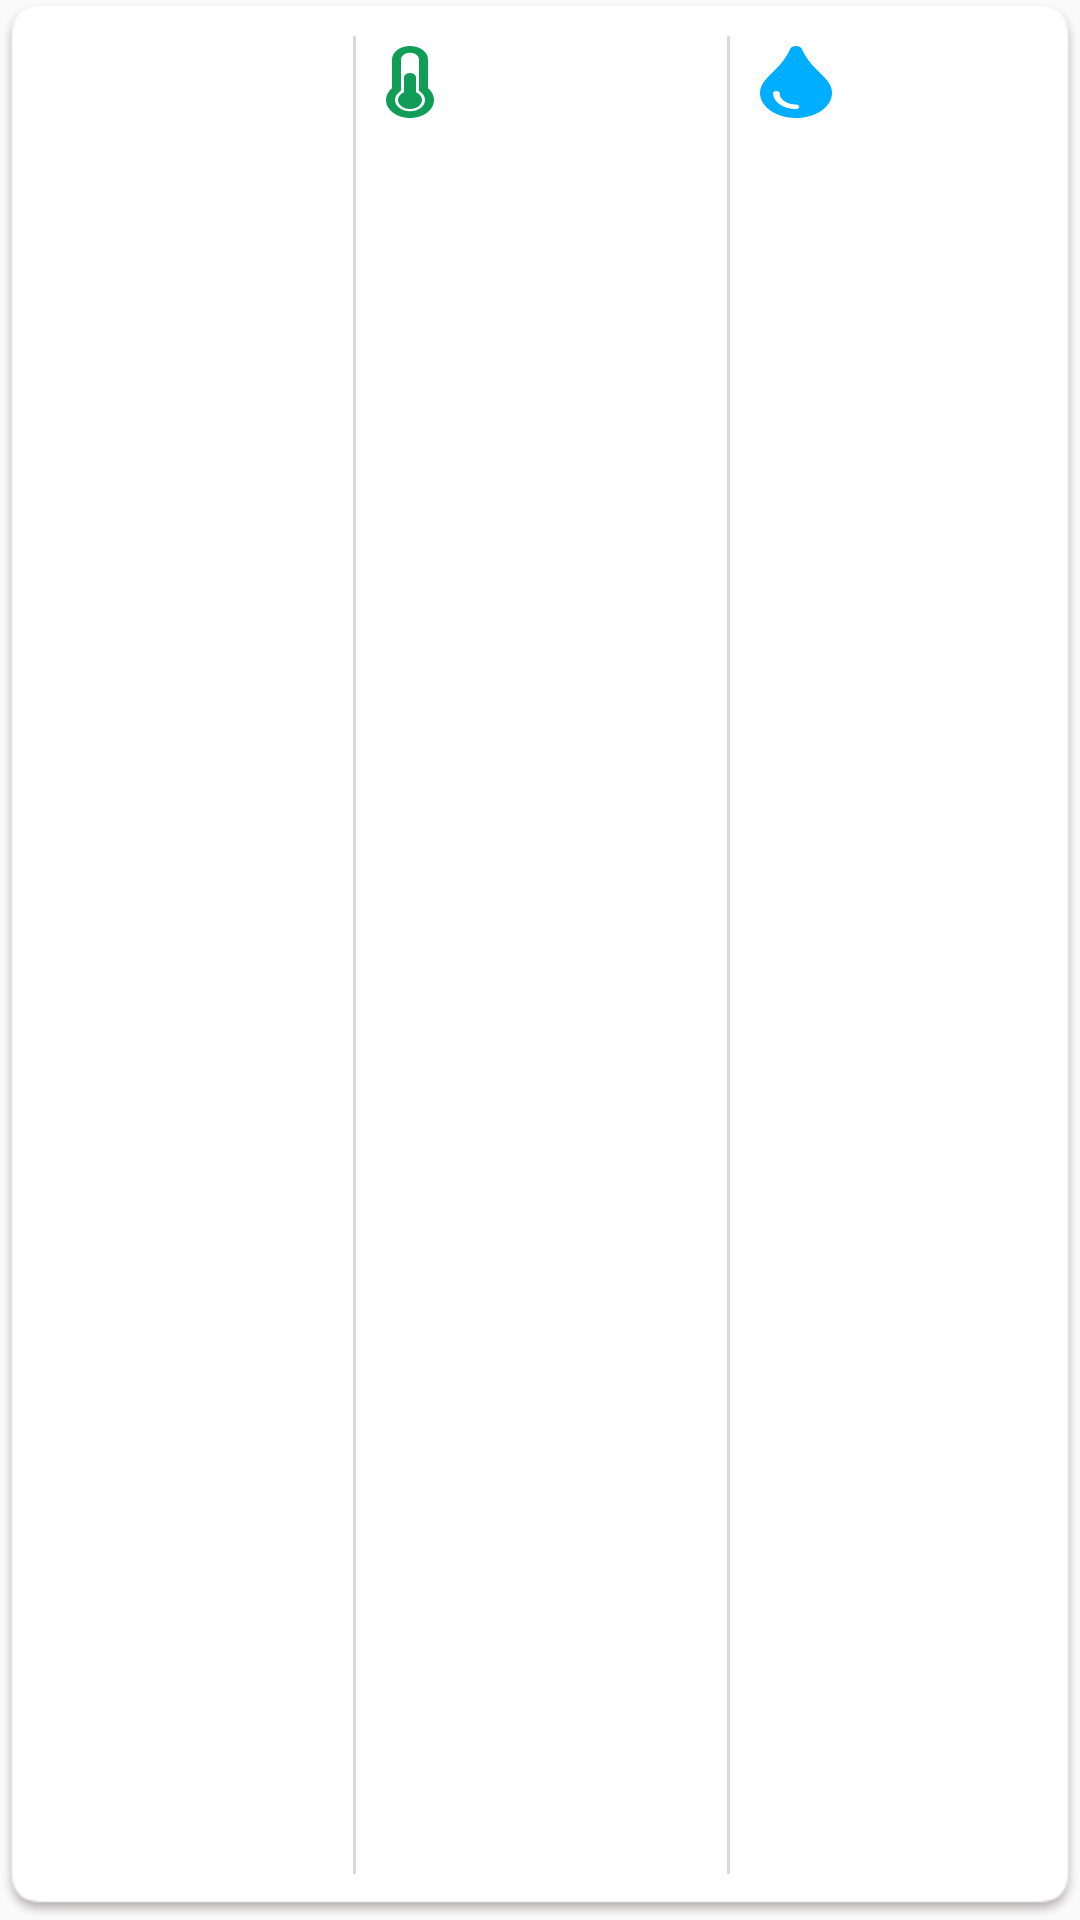

The Android layout XML behind this screen, and the referenced resources:
<!-- AndroidManifest.xml: application theme AppTheme -->
<!-- res/layout/adapter_temperature_view_layout.xml -->
<?xml version="1.0" encoding="utf-8"?>
<LinearLayout xmlns:android="http://schemas.android.com/apk/res/android"
    xmlns:tools="http://schemas.android.com/tools"
    android:layout_width="match_parent"
    android:layout_height="match_parent"
    android:layout_marginLeft="12dp"
    android:layout_marginRight="12dp"
    android:orientation="horizontal"
    android:weightSum="100"
    android:background="@mipmap/shadow">

    <TextView
        android:id="@+id/tempLayoutName"
        android:layout_width="match_parent"
        android:layout_height="wrap_content"
        android:layout_weight="33.3"
        android:gravity="center_vertical|center_horizontal"
        android:paddingBottom="12dp"
        android:paddingTop="12dp"
        android:text=""
        android:textColor="@color/colorGridIcon"
        android:textSize="20sp" />

    <View
        android:layout_width="1dp"
        android:layout_height="match_parent"
        android:layout_marginBottom="10dp"
        android:layout_marginLeft="10dp"
        android:layout_marginRight="10dp"
        android:layout_marginTop="10dp"
        android:background="@color/colorBorder"
       />

    <TextView
        android:id="@+id/tempLayoutDegrees"
        android:layout_width="match_parent"
        android:layout_height="wrap_content"
        android:layout_weight="33.3"
        android:drawableLeft="@drawable/ic_baseline_thermometer"
        android:drawablePadding="-5dp"
        android:drawableTint="@color/colorIconTemperature"
        android:gravity="center_vertical|center_horizontal"
        android:paddingTop="12dp"
        android:paddingBottom="12dp"
        android:textColor="@color/colorGridIcon"
        android:textSize="20sp"

        />

    <View
        android:layout_width="1dp"
        android:layout_height="match_parent"
        android:layout_marginBottom="10dp"
        android:layout_marginTop="10dp"
        android:layout_marginLeft="10dp"
        android:layout_marginRight="10dp"
        android:background="@color/colorBorder"
       />

    <TextView
        android:id="@+id/tempLayoutHumidity"
        android:layout_width="match_parent"
        android:layout_height="wrap_content"
        android:layout_weight="33.3"
        android:drawableLeft="@drawable/ic_baseline_tint"
        android:drawablePadding="-20sp"
        android:drawableTint="@color/colorIconWater"
        android:gravity="center_vertical|center_horizontal"
        android:paddingBottom="12dp"
        android:paddingTop="12dp"
        android:textColor="@color/colorGridIcon"
        android:textSize="20sp" />
</LinearLayout>
<!-- resources referenced by this layout -->
<resources>
  <color name="colorBorder">#d9d9d9</color>
  <color name="colorGridIcon">#1B1D2A</color>
  <color name="colorIconTemperature">#0f9d58</color>
  <color name="colorIconWater">#00aeff</color>
  <!-- drawable ic_baseline_thermometer (drawable) -->
  <vector android:height="24dp" android:viewportHeight="512"
      android:viewportWidth="256" android:width="16dp" xmlns:android="http://schemas.android.com/apk/res/android">
      <path android:fillColor="#000" android:pathData="M192,384c0,35.346 -28.654,64 -64,64s-64,-28.654 -64,-64c0,-23.685 12.876,-44.349 32,-55.417L96,224c0,-17.673 14.327,-32 32,-32s32,14.327 32,32v104.583c19.124,11.068 32,31.732 32,55.417zM224,299.347c19.912,22.563 32,52.194 32,84.653 0,70.696 -57.303,128 -128,128 -0.299,0 -0.609,-0.001 -0.909,-0.003C56.789,511.509 -0.357,453.636 0.002,383.333 0.166,351.135 12.225,321.755 32,299.347L32,96c0,-53.019 42.981,-96 96,-96s96,42.981 96,96v203.347zM208,384c0,-34.339 -19.37,-52.19 -32,-66.502L176,96c0,-26.467 -21.533,-48 -48,-48S80,69.533 80,96v221.498c-12.732,14.428 -31.825,32.1 -31.999,66.08 -0.224,43.876 35.563,80.116 79.423,80.42L128,464c44.112,0 80,-35.888 80,-80z"/>
  </vector>
  <!-- drawable ic_baseline_tint (drawable) -->
  <vector android:height="24dp" android:viewportHeight="512"
      android:viewportWidth="352" android:width="24dp" xmlns:android="http://schemas.android.com/apk/res/android">
      <path android:fillColor="#000" android:pathData="M205.22,22.09c-7.94,-28.78 -49.44,-30.12 -58.44,0C100.01,179.85 0,222.72 0,333.91 0,432.35 78.72,512 176,512s176,-79.65 176,-178.09c0,-111.75 -99.79,-153.34 -146.78,-311.82zM176,448c-61.75,0 -112,-50.25 -112,-112 0,-8.84 7.16,-16 16,-16s16,7.16 16,16c0,44.11 35.89,80 80,80 8.84,0 16,7.16 16,16s-7.16,16 -16,16z"/>
  </vector>
  <style name="AppTheme" parent="Base.Theme.AppCompat.Light.DarkActionBar">
          
          <item name="colorPrimary">@color/colorAppbar</item>
          <item name="colorPrimaryDark">@color/colorAppbar</item>
          <item name="colorAccent">@color/colorAccent</item>
      </style>
  <color name="colorAppbar">#1B1D2A</color>
  <color name="colorAccent">#053B21</color>
</resources>
